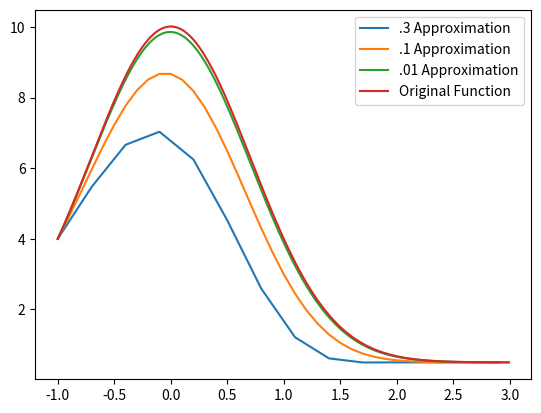

This figure's Python source:
#!/usr/bin/env python3
# -*- coding: utf-8 -*-
"""
Created on Fri Nov  6 21:25:52 2026

@author: anna
"""

import numpy as np
import matplotlib.pyplot as plt

# Part B

def EulerIntegrate(f, xstart, xstop, y0, h):
    yvals = np.array([y0])
    xvals = np.arange(xstart, xstop, h)
    
    for i in range(1, len(xvals)):
        yvals = np.append(yvals, yvals[-1] + h * f(xvals[i], yvals[-1]))
        
    return (xvals, yvals)

# Part C

def g(x):
    return 3.5 * np.e * np.exp(- x * x) + 0.5
    
def f1(x, y):
    return x - 2 * x * y

set1 = EulerIntegrate(f1, -1.0, 3.0, 4.0, .3)
set2 = EulerIntegrate(f1, -1.0, 3.0, 4.0, .1)
set3 = EulerIntegrate(f1, -1.0, 3.0, 4.0, .01)

plt.plot(set1[0], set1[1])
plt.plot(set2[0], set2[1])
plt.plot(set3[0], set3[1])
plt.plot(set3[0], g(set3[0]))
plt.legend([".3 Approximation", ".1 Approximation", ".01 Approximation", "Original Function"])
